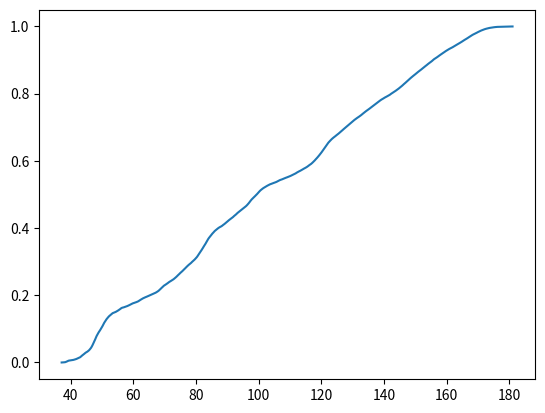

Source code (Python):
import numpy as np
import scipy
import matplotlib.pyplot as plt
import seaborn as sns

drift = 0.003
vola = 0.075
start_price = 100
N = 2000000
var_vola = []
var_drift = []
price=[]
x = []
p= []
np.random.seed(112)


for i in range(N):
    var_vola.append(vola * np.random.normal(0, 1))
    var_drift.append(drift * np.random.normal(0, 1))
    
    
for i in range(N):
    change = var_drift[i]*start_price + var_vola[i]*start_price*np.random.normal(0, 1)
    new = start_price + change*0.01
    start_price = new
    x.append(i)
    price.append(start_price)

price.sort()
for i in range(N):
    p.append(i/N)

plt.plot(price,p)

